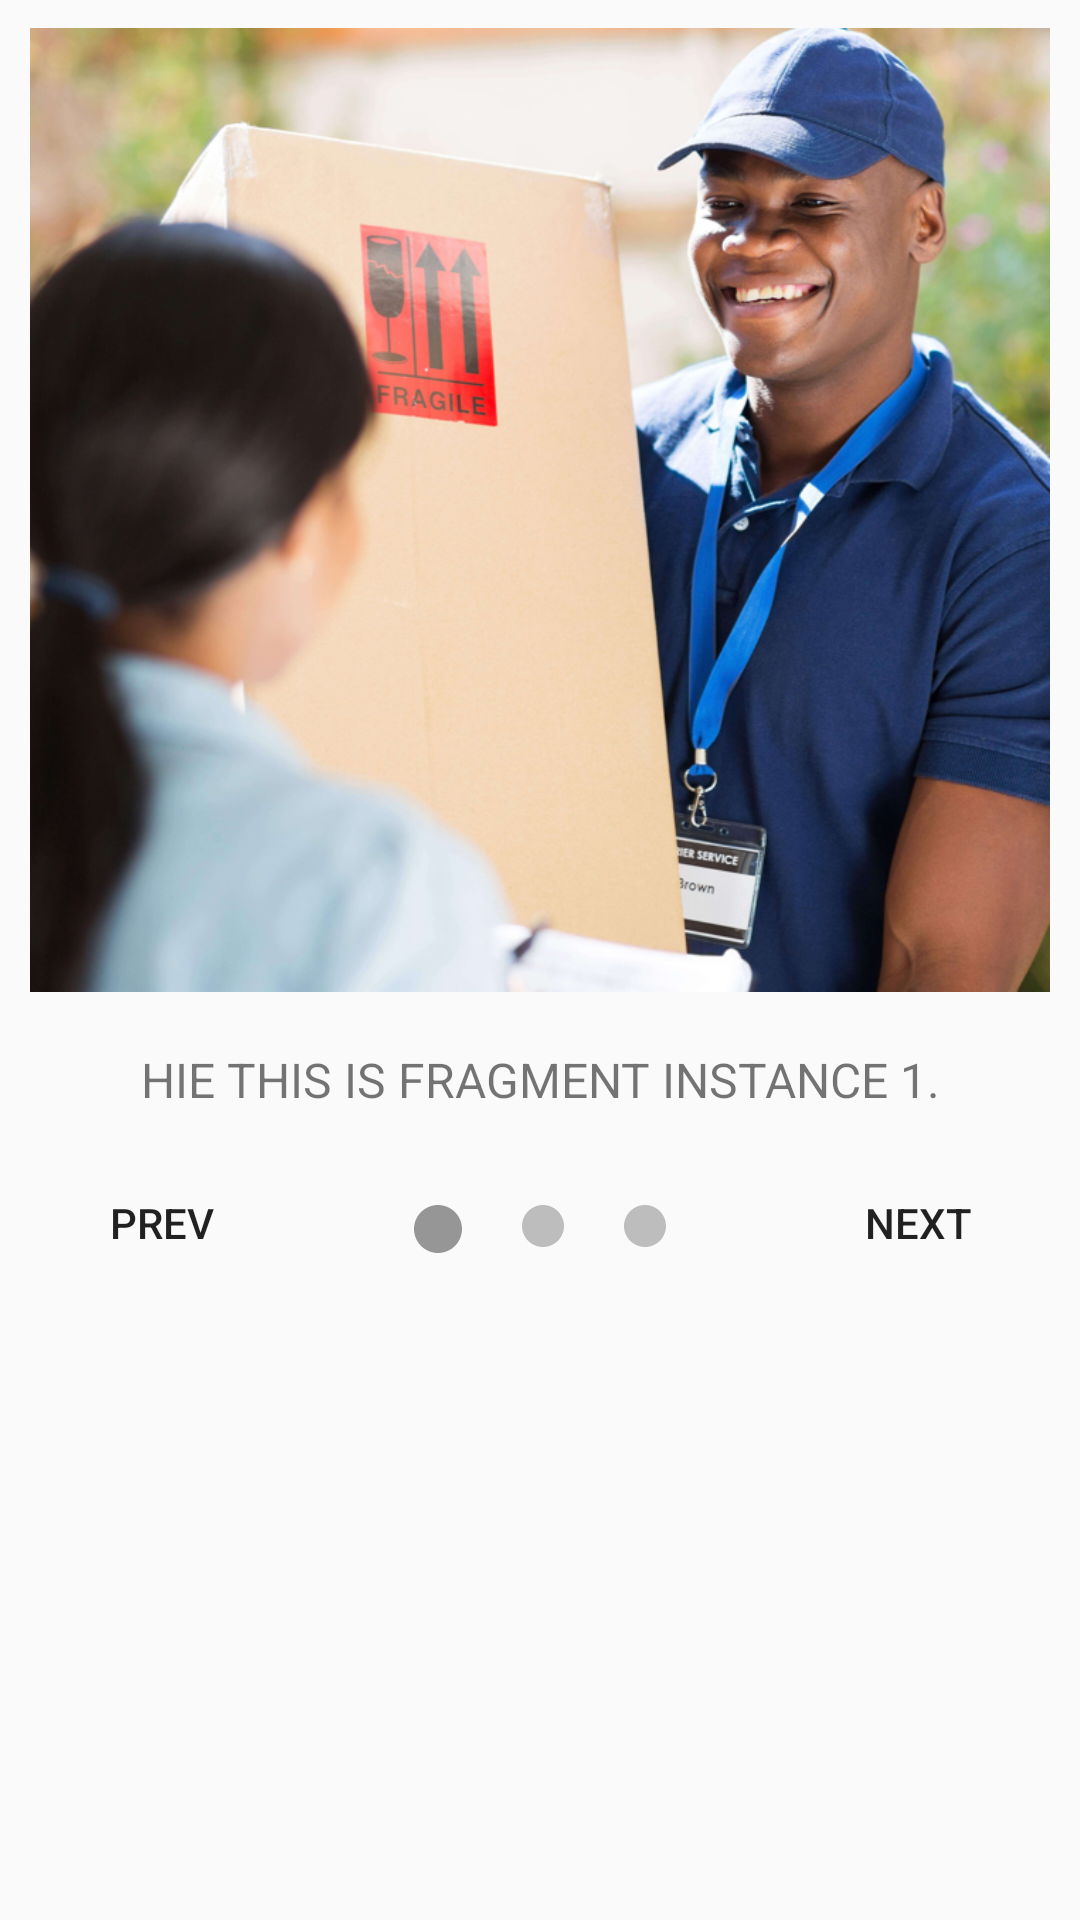

Here is an Android app screen rendered from its layout file. Give the layout XML and the strings, colors and styles it references.
<!-- AndroidManifest.xml: application theme AppTheme -->
<!-- res/layout/custom_dialog.xml -->
<?xml version="1.0" encoding="utf-8"?>
<LinearLayout xmlns:android="http://schemas.android.com/apk/res/android"
              android:layout_width="match_parent"
              android:layout_height="wrap_content"
              android:background="@drawable/shape_dialog"
              android:orientation="vertical"
    >

    <ImageView
        android:id="@+id/iv_display"
        android:layout_width="match_parent"
        android:layout_height="wrap_content"
        android:layout_gravity="center"
        android:src="@drawable/image_2"/>

    <TextView
        android:id="@+id/tv_content"
        android:layout_width="match_parent"
        android:layout_height="wrap_content"
        android:layout_gravity="center"
        android:layout_margin="4dp"
        android:gravity="center"
        android:padding="5dp"
        android:text="HIE THIS IS FRAGMENT INSTANCE 1."
        android:textSize="16sp"

        />


    <RelativeLayout
        android:layout_width="wrap_content"
        android:layout_height="wrap_content"
        android:layout_marginTop="4dp">

        <Button
            android:id="@+id/btn_prev"
            android:layout_width="wrap_content"
            android:layout_height="wrap_content"
            android:layout_alignParentLeft="true"
            android:background="@drawable/button_listener"
            android:padding="2dp"
            android:text="prev"/>

        <LinearLayout
            android:layout_width="wrap_content"
            android:layout_height="wrap_content"
            android:layout_centerInParent="true"
            android:layout_gravity="center"
            android:layout_margin="4dp"
            android:orientation="horizontal"
            android:padding="4dp">

            <ImageView
                android:id="@+id/dot_1"
                android:layout_width="wrap_content"
                android:layout_height="wrap_content"
                android:layout_margin="8dp"
                android:padding="2dp"
                android:src="@drawable/ic_circle_filled_dark"/>

            <ImageView
                android:id="@+id/dot_2"
                android:layout_width="wrap_content"
                android:layout_height="wrap_content"
                android:layout_margin="8dp"
                android:padding="2dp"
                android:src="@drawable/ic_circle_filled_light"/>

            <ImageView
                android:id="@+id/dot_3"
                android:layout_width="wrap_content"
                android:layout_height="wrap_content"
                android:layout_margin="8dp"
                android:padding="2dp"
                android:src="@drawable/ic_circle_filled_light"/>


        </LinearLayout>

        <Button
            android:id="@+id/btn_next"
            android:layout_width="wrap_content"
            android:layout_height="wrap_content"
            android:layout_alignParentRight="true"
            android:background="@drawable/button_listener"
            android:padding="2dp"
            android:text="next"/>


    </RelativeLayout>


</LinearLayout>
<!-- resources referenced by this layout -->
<resources>
  <!-- drawable button_listener (drawable) -->
  <?xml version="1.0" encoding="utf-8"?>
  <selector xmlns:android="http://schemas.android.com/apk/res/android">
      <item android:state_pressed="true" android:drawable="@color/colorGreyDark" />
      <item android:state_focused="true" android:drawable="@color/colorGreyLight" />
      <item android:drawable="@android:color/transparent" />
  </selector>
  <!-- drawable ic_circle_filled_dark (drawable) -->
  <vector xmlns:android="http://schemas.android.com/apk/res/android"
          android:width="16dp"
          android:height="16dp"
          android:alpha="0.90"
          android:viewportHeight="29.107"
          android:viewportWidth="29.107">
      <path
          android:fillColor="#8c8b8c"
          android:pathData="M14.554,0C6.561,0 0,6.562 0,14.552c0,7.996 6.561,14.555 14.554,14.555c7.996,0 14.553,-6.559 14.553,-14.555C29.106,6.562 22.55,0 14.554,0z"/>
  </vector>
  <!-- drawable ic_circle_filled_light (drawable) -->
  <vector xmlns:android="http://schemas.android.com/apk/res/android"
          android:width="14dp"
          android:height="14dp"
          android:alpha="0.88"
          android:viewportHeight="29.107"
          android:viewportWidth="29.107">
      <path
          android:fillColor="#b5b5b5"
          android:pathData="M14.554,0C6.561,0 0,6.562 0,14.552c0,7.996 6.561,14.555 14.554,14.555c7.996,0 14.553,-6.559 14.553,-14.555C29.106,6.562 22.55,0 14.554,0z"/>
  </vector>
  <!-- drawable image_2: png bitmap (drawable-hdpi, 543377 bytes) -->
  <!-- drawable shape_dialog (drawable) -->
  <?xml version="1.0" encoding="utf-8"?>
  <shape xmlns:android="http://schemas.android.com/apk/res/android"
         android:shape="rectangle">
      <solid android:color="@android:color/transparent"/>
      <corners android:radius="12dp" />
      <padding android:left="10dp" android:right="10dp"/>
  </shape>
  <style name="AppTheme" parent="Theme.AppCompat.Light.NoActionBar">
          
          <item name="colorPrimary">@color/colorPrimary</item>
          <item name="colorPrimaryDark">@color/colorPrimaryDark</item>
          <item name="colorAccent">@color/colorAccent</item>
      </style>
  <color name="colorGreyDark">#BDBDBD</color>
  <color name="colorGreyLight">#E0E0E0</color>
  <color name="colorPrimary">#3F51B5</color>
  <color name="colorPrimaryDark">#303F9F</color>
  <color name="colorAccent">#FF4081</color>
</resources>
